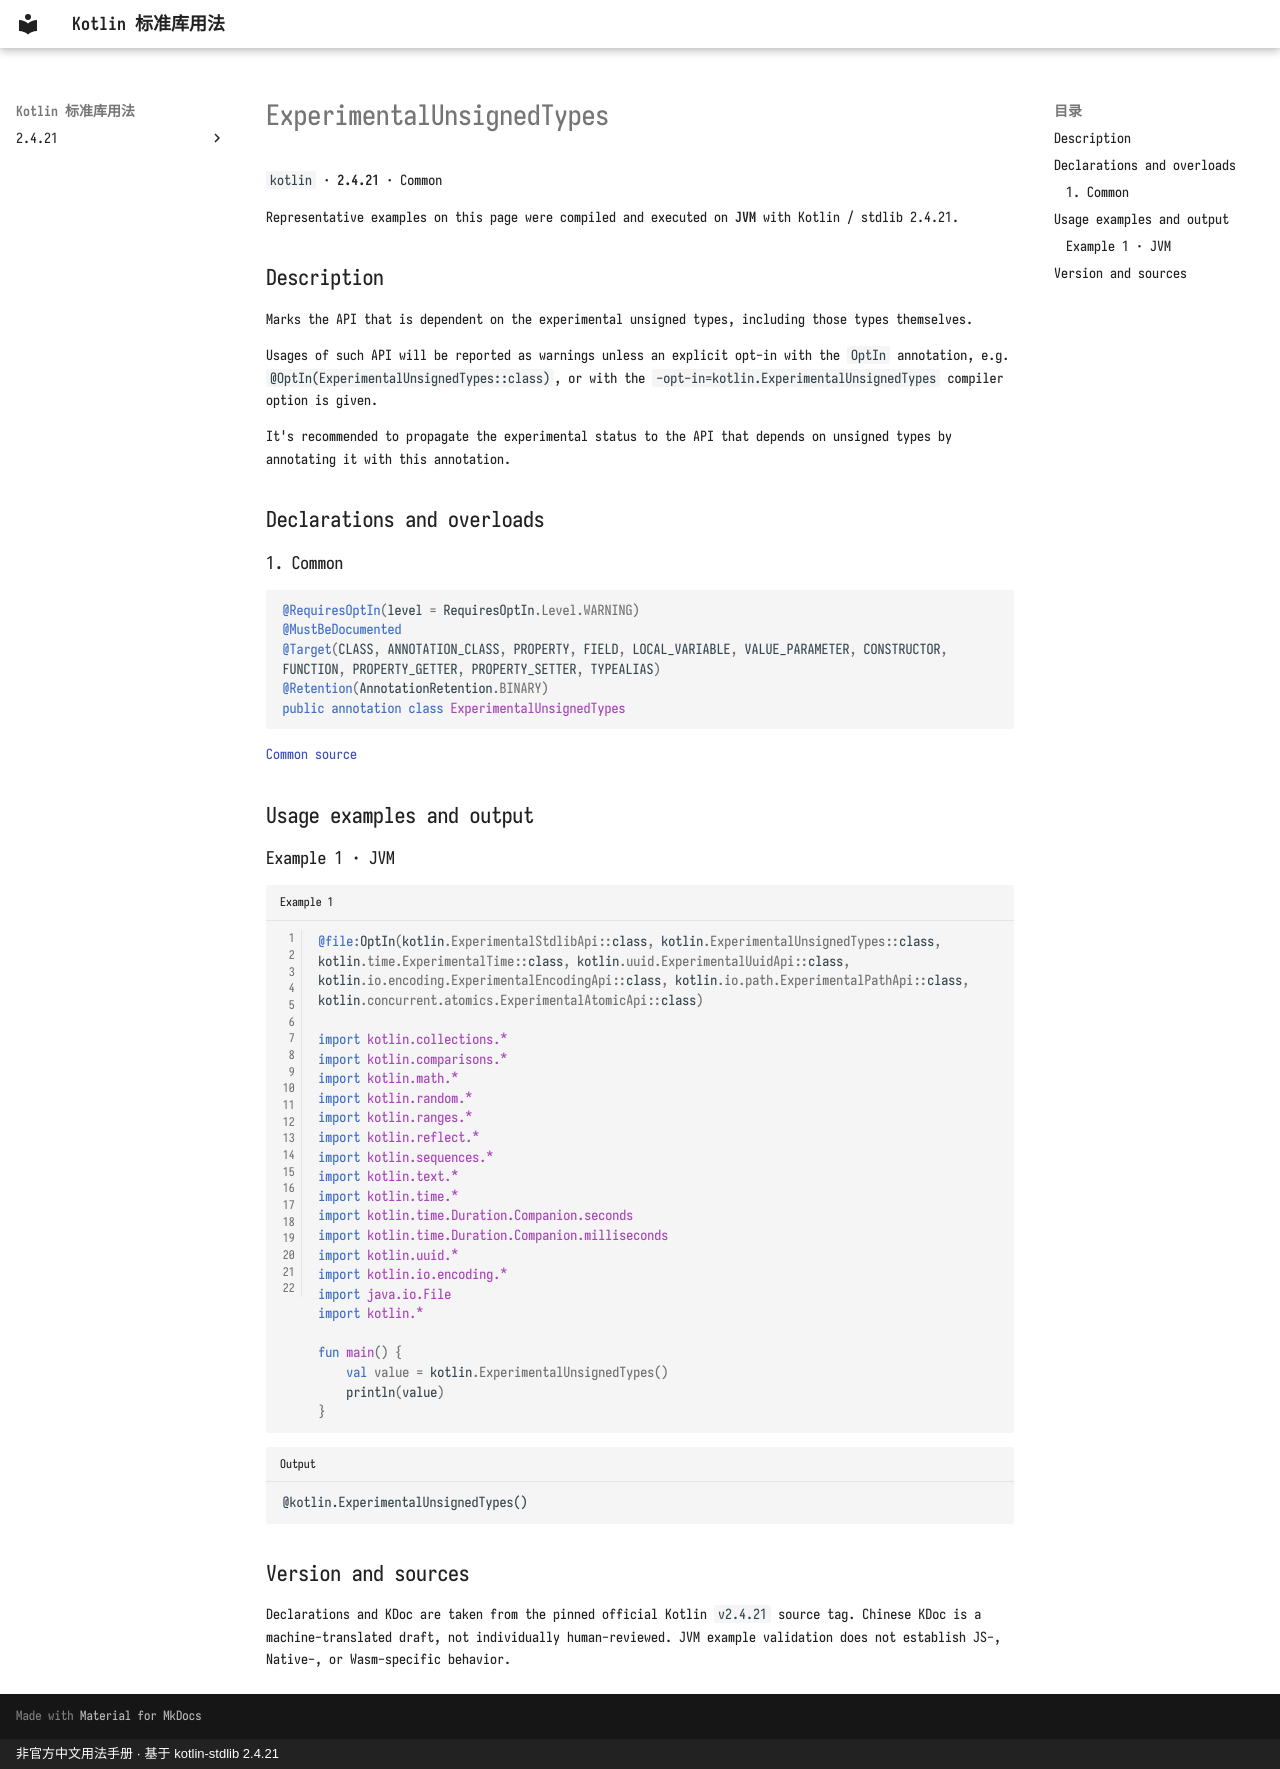

repository: oooooooko/kotlin-stdlib-docs · page: en/api/kotlin/experimentalunsignedtypes--d275c193/index.html · generator: mkdocs · copyright: 非官方中文用法手册 · 基于 kotlin-stdlib 2.4.21

# ExperimentalUnsignedTypes

`kotlin` · **2.4.21** · Common

Representative examples on this page were compiled and executed on **JVM** with Kotlin / stdlib 2.4.21.

## Description

Marks the API that is dependent on the experimental unsigned types, including those types themselves.

Usages of such API will be reported as warnings unless an explicit opt-in with
the `OptIn` annotation, e.g. `@OptIn(ExperimentalUnsignedTypes::class)`,
or with the `-opt-in=kotlin.ExperimentalUnsignedTypes` compiler option is given.

It's recommended to propagate the experimental status to the API that depends on unsigned types by annotating it with this annotation.

## Declarations and overloads

### 1. Common

```kotlin
@RequiresOptIn(level = RequiresOptIn.Level.WARNING)
@MustBeDocumented
@Target(CLASS, ANNOTATION_CLASS, PROPERTY, FIELD, LOCAL_VARIABLE, VALUE_PARAMETER, CONSTRUCTOR, FUNCTION, PROPERTY_GETTER, PROPERTY_SETTER, TYPEALIAS)
@Retention(AnnotationRetention.BINARY)
public annotation class ExperimentalUnsignedTypes
```

[Common source](https://github.com/JetBrains/kotlin/blob/v2.4.21/libraries/stdlib/unsigned/src/kotlin/annotations/Unsigned.kt#L13)

## Usage examples and output

### Example 1 · JVM

```kotlin title="Example 1" linenums="1"
@file:OptIn(kotlin.ExperimentalStdlibApi::class, kotlin.ExperimentalUnsignedTypes::class, kotlin.time.ExperimentalTime::class, kotlin.uuid.ExperimentalUuidApi::class, kotlin.io.encoding.ExperimentalEncodingApi::class, kotlin.io.path.ExperimentalPathApi::class, kotlin.concurrent.atomics.ExperimentalAtomicApi::class)

import kotlin.collections.*
import kotlin.comparisons.*
import kotlin.math.*
import kotlin.random.*
import kotlin.ranges.*
import kotlin.reflect.*
import kotlin.sequences.*
import kotlin.text.*
import kotlin.time.*
import kotlin.time.Duration.Companion.seconds
import kotlin.time.Duration.Companion.milliseconds
import kotlin.uuid.*
import kotlin.io.encoding.*
import java.io.File
import kotlin.*

fun main() {
    val value = kotlin.ExperimentalUnsignedTypes()
    println(value)
}
```

```text title="Output"
@kotlin.ExperimentalUnsignedTypes()
```

## Version and sources

Declarations and KDoc are taken from the pinned official Kotlin `v2.4.21` source tag. Chinese KDoc is a machine-translated draft, not individually human-reviewed. JVM example validation does not establish JS-, Native-, or Wasm-specific behavior.
